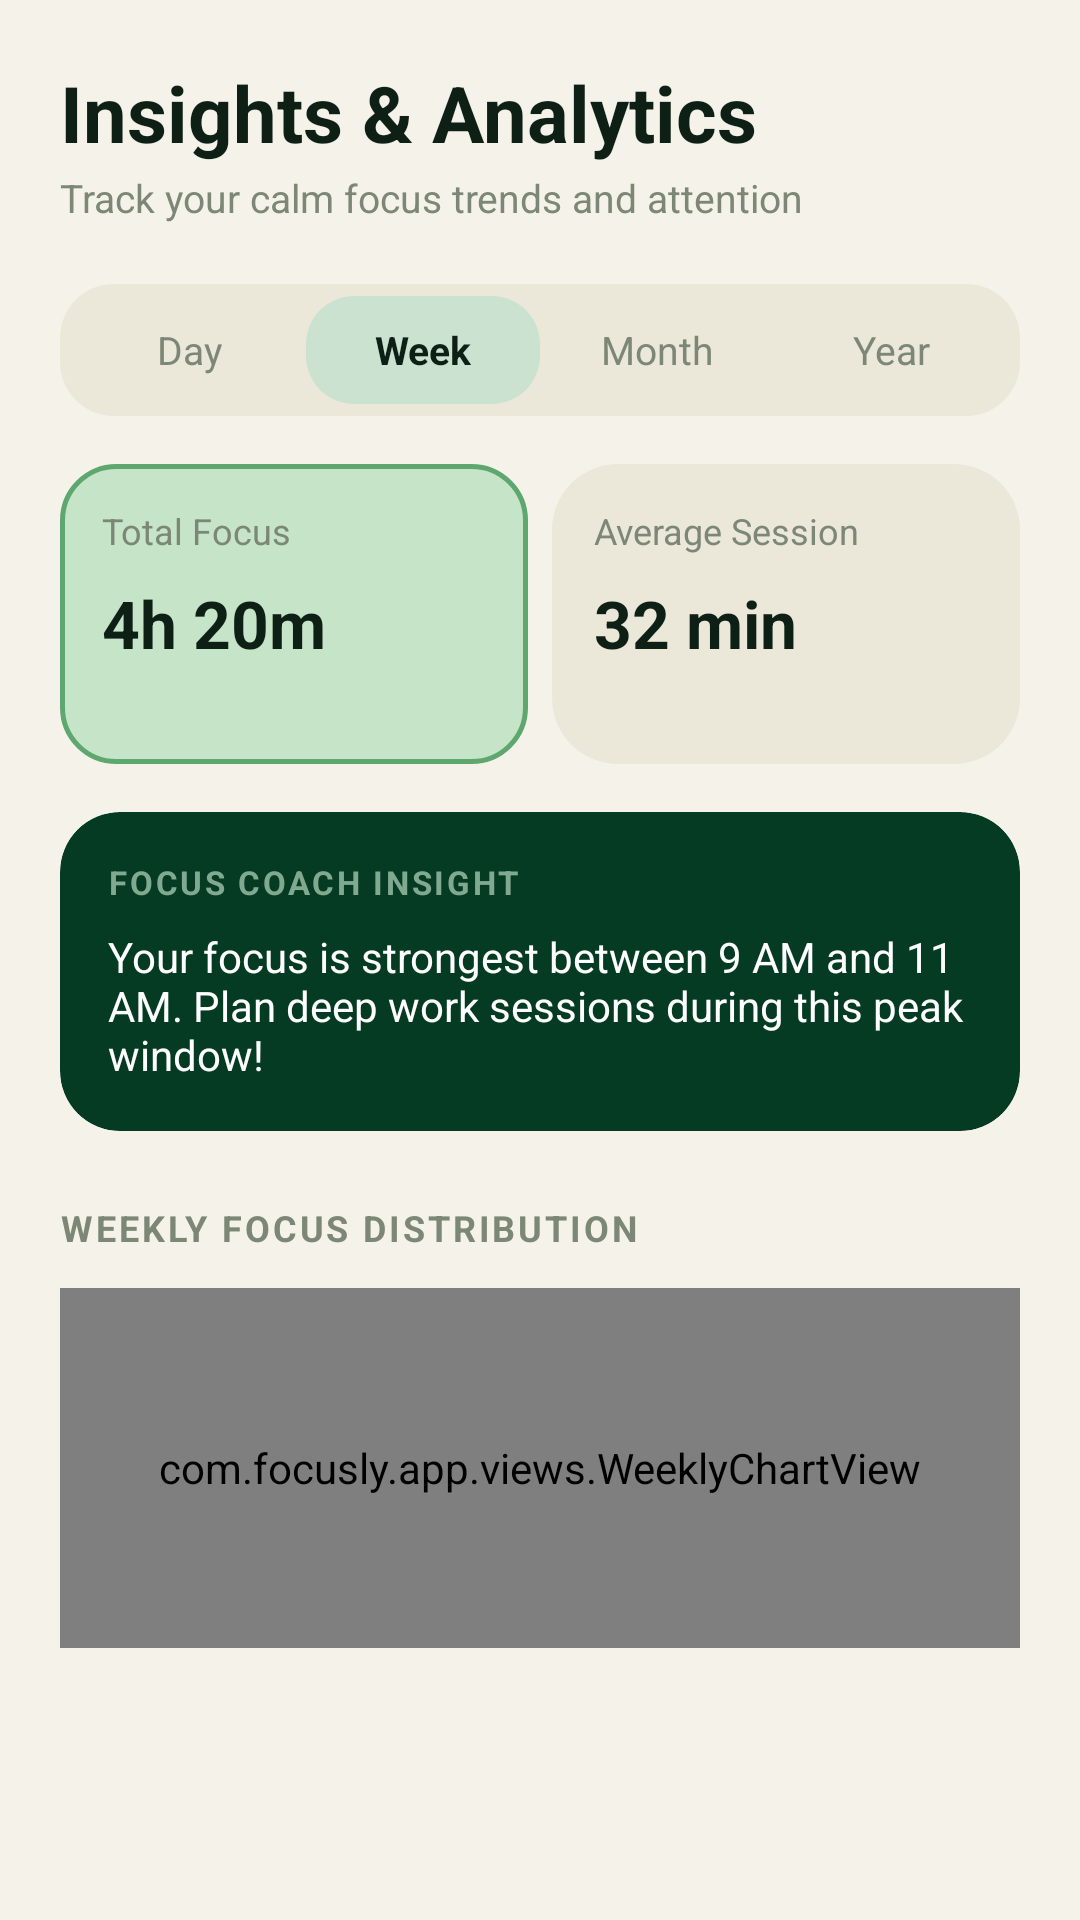

Layout XML and referenced resources for this Android screen:
<!-- AndroidManifest.xml: application theme Theme.Focusly -->
<!-- res/layout/fragment_insights.xml -->
<?xml version="1.0" encoding="utf-8"?>
<androidx.core.widget.NestedScrollView xmlns:android="http://schemas.android.com/apk/res/android"
    xmlns:app="http://schemas.android.com/apk/res-auto"
    android:layout_width="match_parent"
    android:layout_height="match_parent"
    android:background="@color/bg_warm"
    android:padding="20dp">

    <LinearLayout
        android:layout_width="match_parent"
        android:layout_height="wrap_content"
        android:orientation="vertical">

        <TextView
            android:layout_width="wrap_content"
            android:layout_height="wrap_content"
            android:text="Insights &amp; Analytics"
            android:textColor="@color/charcoal"
            android:textSize="26sp"
            android:textStyle="bold" />

        <TextView
            android:layout_width="wrap_content"
            android:layout_height="wrap_content"
            android:layout_marginTop="2dp"
            android:text="Track your calm focus trends and attention"
            android:textColor="@color/muted_text"
            android:textSize="13sp" />

        
        <LinearLayout
            android:layout_width="match_parent"
            android:layout_height="wrap_content"
            android:layout_marginTop="20dp"
            android:background="@drawable/bg_card_unselected"
            android:padding="4dp">

            <TextView
                android:layout_width="0dp"
                android:layout_height="36dp"
                android:layout_weight="1"
                android:gravity="center"
                android:text="Day"
                android:textColor="@color/muted_text"
                android:textSize="13sp" />

            <TextView
                android:layout_width="0dp"
                android:layout_height="36dp"
                android:layout_weight="1"
                android:background="@drawable/bg_chip_energy"
                android:gravity="center"
                android:text="Week"
                android:textColor="@color/charcoal"
                android:textSize="13sp"
                android:textStyle="bold" />

            <TextView
                android:layout_width="0dp"
                android:layout_height="36dp"
                android:layout_weight="1"
                android:gravity="center"
                android:text="Month"
                android:textColor="@color/muted_text"
                android:textSize="13sp" />

            <TextView
                android:layout_width="0dp"
                android:layout_height="36dp"
                android:layout_weight="1"
                android:gravity="center"
                android:text="Year"
                android:textColor="@color/muted_text"
                android:textSize="13sp" />
        </LinearLayout>

        
        <LinearLayout
            android:layout_width="match_parent"
            android:layout_height="wrap_content"
            android:layout_marginTop="16dp"
            android:orientation="horizontal">

            <LinearLayout
                android:layout_width="0dp"
                android:layout_height="100dp"
                android:layout_marginEnd="8dp"
                android:layout_weight="1"
                android:background="@drawable/bg_card_selected"
                android:orientation="vertical"
                android:padding="14dp">

                <TextView
                    android:layout_width="wrap_content"
                    android:layout_height="wrap_content"
                    android:text="Total Focus"
                    android:textColor="@color/muted_text"
                    android:textSize="12sp" />

                <TextView
                    android:id="@+id/tvTotalFocusValue"
                    android:layout_width="wrap_content"
                    android:layout_height="wrap_content"
                    android:layout_marginTop="8dp"
                    android:text="4h 20m"
                    android:textColor="@color/charcoal"
                    android:textSize="22sp"
                    android:textStyle="bold" />
            </LinearLayout>

            <LinearLayout
                android:layout_width="0dp"
                android:layout_height="100dp"
                android:layout_weight="1"
                android:background="@drawable/bg_card_secondary"
                android:orientation="vertical"
                android:padding="14dp">

                <TextView
                    android:layout_width="wrap_content"
                    android:layout_height="wrap_content"
                    android:text="Average Session"
                    android:textColor="@color/muted_text"
                    android:textSize="12sp" />

                <TextView
                    android:id="@+id/tvAvgSessionValue"
                    android:layout_width="wrap_content"
                    android:layout_height="wrap_content"
                    android:layout_marginTop="8dp"
                    android:text="32 min"
                    android:textColor="@color/charcoal"
                    android:textSize="22sp"
                    android:textStyle="bold" />
            </LinearLayout>
        </LinearLayout>

        
        <androidx.cardview.widget.CardView
            android:layout_width="match_parent"
            android:layout_height="wrap_content"
            android:layout_marginTop="16dp"
            app:cardBackgroundColor="@color/forest_dark"
            app:cardCornerRadius="20dp"
            app:cardElevation="0dp">

            <LinearLayout
                android:layout_width="match_parent"
                android:layout_height="wrap_content"
                android:orientation="vertical"
                android:padding="16dp">

                <TextView
                    android:layout_width="wrap_content"
                    android:layout_height="wrap_content"
                    android:letterSpacing="0.08"
                    android:text="FOCUS COACH INSIGHT"
                    android:textColor="@color/hero_muted_text"
                    android:textSize="11sp"
                    android:textStyle="bold" />

                <TextView
                    android:id="@+id/tvAiInsightText"
                    android:layout_width="wrap_content"
                    android:layout_height="wrap_content"
                    android:layout_marginTop="8dp"
                    android:text="Your focus is strongest between 9 AM and 11 AM. Plan deep work sessions during this peak window!"
                    android:textColor="@color/white"
                    android:textSize="14sp" />
            </LinearLayout>
        </androidx.cardview.widget.CardView>

        
        <TextView
            android:layout_width="wrap_content"
            android:layout_height="wrap_content"
            android:layout_marginTop="24dp"
            android:letterSpacing="0.08"
            android:text="WEEKLY FOCUS DISTRIBUTION"
            android:textColor="@color/muted_text"
            android:textSize="12sp"
            android:textStyle="bold" />

        <com.focusly.app.views.WeeklyChartView
            android:layout_width="match_parent"
            android:layout_height="120dp"
            android:layout_marginTop="12dp" />

    </LinearLayout>
</androidx.core.widget.NestedScrollView>
<!-- resources referenced by this layout -->
<resources>
  <color name="bg_warm">#F5F3E9</color>
  <color name="charcoal">#0E2015</color>
  <color name="forest_dark">#043B22</color>
  <color name="hero_muted_text">#81A990</color>
  <color name="muted_text">#7C8875</color>
  <color name="white">#FFFFFF</color>
  <!-- drawable bg_card_secondary (drawable) -->
  <?xml version="1.0" encoding="utf-8"?>
  <shape xmlns:android="http://schemas.android.com/apk/res/android"
      android:shape="rectangle">
      <solid android:color="@color/bg_warm_card" />
      <corners android:radius="22dp" />
  </shape>
  <!-- drawable bg_card_selected (drawable) -->
  <?xml version="1.0" encoding="utf-8"?>
  <shape xmlns:android="http://schemas.android.com/apk/res/android"
      android:shape="rectangle">
      <solid android:color="@color/bg_mint_selected" />
      <stroke
          android:width="1.5dp"
          android:color="@color/selected_stroke" />
      <corners android:radius="18dp" />
  </shape>
  <!-- drawable bg_card_unselected (drawable) -->
  <?xml version="1.0" encoding="utf-8"?>
  <shape xmlns:android="http://schemas.android.com/apk/res/android"
      android:shape="rectangle">
      <solid android:color="@color/unselected_card_bg" />
      <corners android:radius="18dp" />
  </shape>
  <!-- drawable bg_chip_energy (drawable) -->
  <?xml version="1.0" encoding="utf-8"?>
  <shape xmlns:android="http://schemas.android.com/apk/res/android"
      android:shape="rectangle">
      <solid android:color="@color/bg_mint_chip" />
      <corners android:radius="16dp" />
  </shape>
  <style name="Theme.Focusly" parent="Base.Theme.Focusly" />
  <color name="bg_warm_card">#ECE8D9</color>
  <color name="bg_mint_selected">#C6E4C8</color>
  <color name="selected_stroke">#5EA86F</color>
  <color name="unselected_card_bg">#ECE8D9</color>
  <color name="bg_mint_chip">#CCE2D0</color>
  <style name="Base.Theme.Focusly" parent="Theme.Material3.DayNight.NoActionBar">
          <item name="colorPrimary">@color/primary_green</item>
          <item name="colorOnPrimary">@color/white</item>
          <item name="colorPrimaryContainer">@color/bg_mint_selected</item>
          <item name="colorOnPrimaryContainer">@color/forest_dark</item>
          <item name="colorSecondary">@color/coral_cta</item>
          <item name="colorOnSecondary">@color/charcoal</item>
          <item name="android:windowBackground">@color/forest_dark</item>
          <item name="android:statusBarColor">@color/forest_dark</item>
          <item name="android:windowLightStatusBar">false</item>
      </style>
  <color name="primary_green">#12884E</color>
  <color name="coral_cta">#EF724E</color>
</resources>
